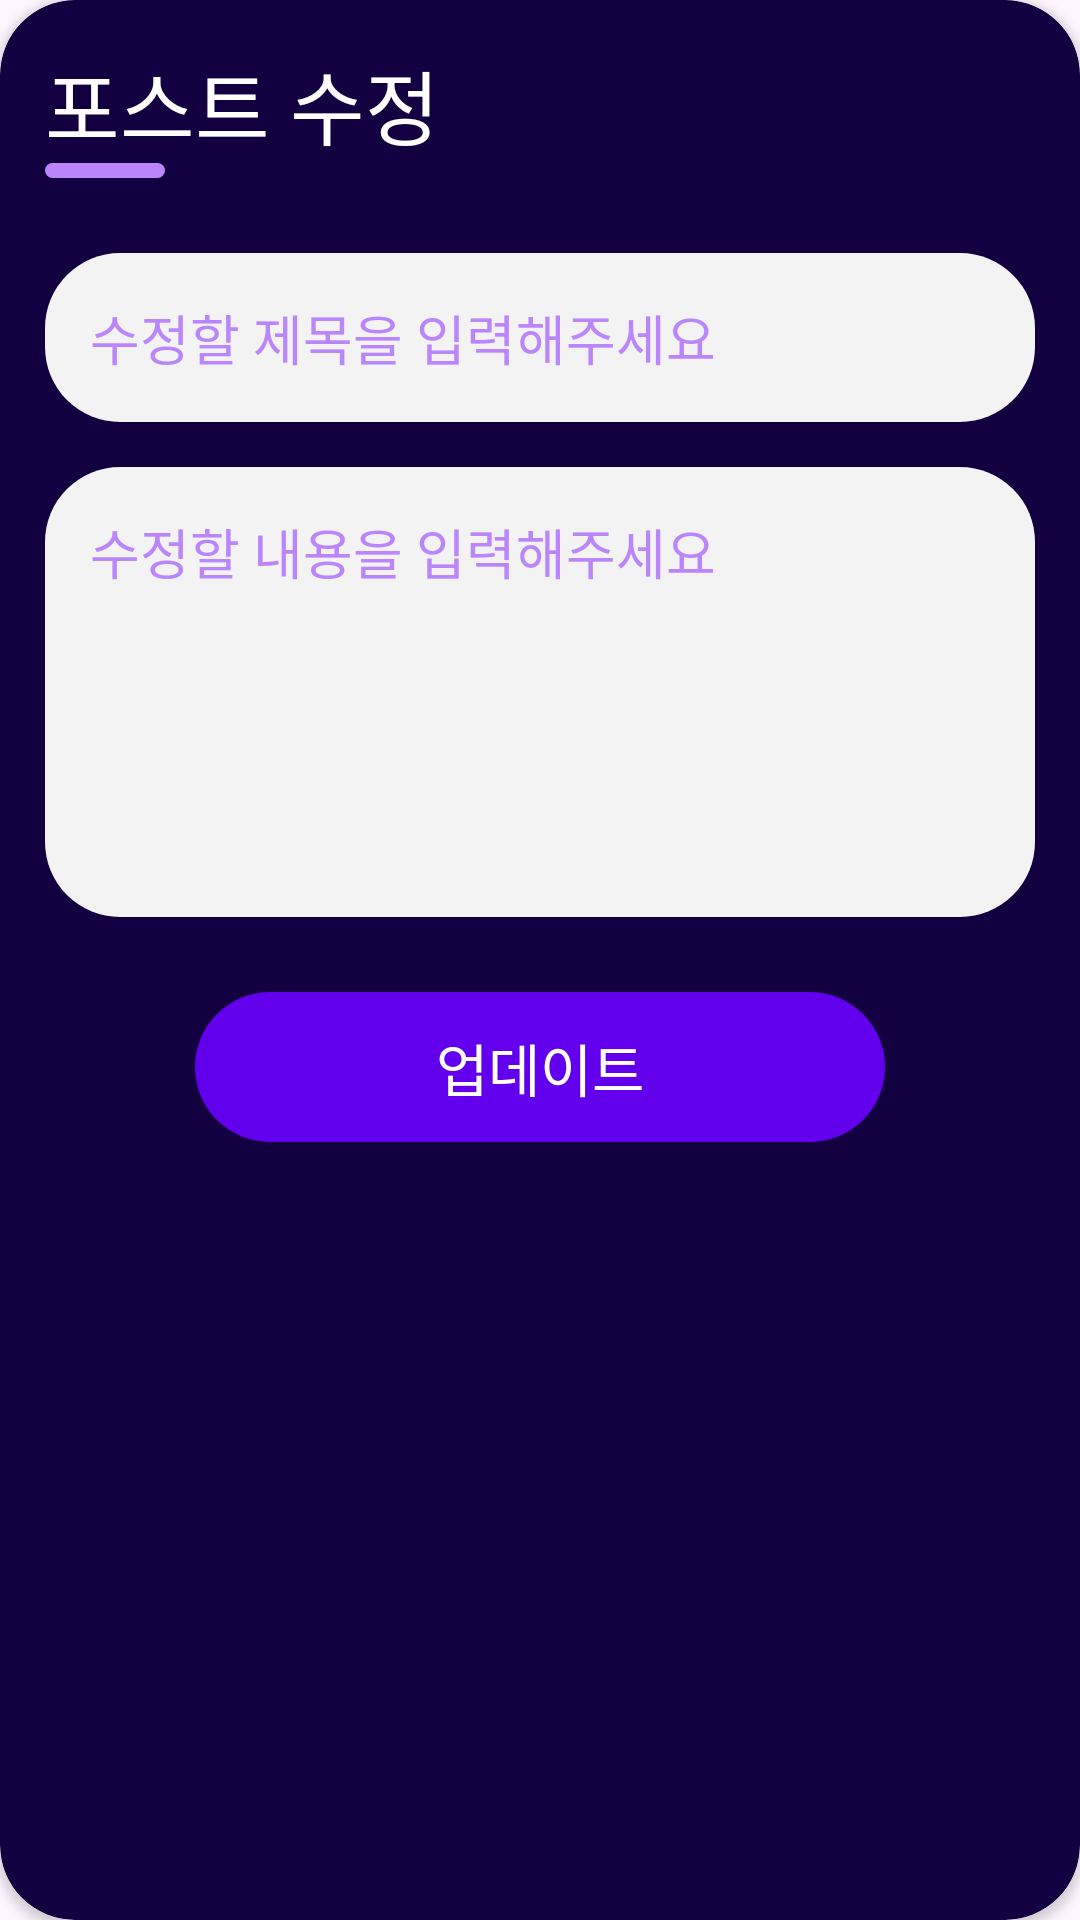

Produce the Android XML layout that renders to this screen, including the resource entries it uses.
<!-- AndroidManifest.xml: application theme Theme.Bitin -->
<!-- res/layout/update_dialog.xml -->
<?xml version="1.0" encoding="utf-8"?>
<androidx.cardview.widget.CardView xmlns:android="http://schemas.android.com/apk/res/android"
    xmlns:tools="http://schemas.android.com/tools"
    android:layout_width="match_parent"
    xmlns:app="http://schemas.android.com/apk/res-auto"
    app:cardCornerRadius="25dp"
    android:layout_gravity="center"
    android:layout_margin="15dp"
    android:backgroundTint="@color/purple"
    android:layout_height="wrap_content">

    <androidx.core.widget.NestedScrollView
        android:layout_width="match_parent"
        android:layout_height="match_parent"
        tools:context=".Fragments.Publish">

        <RelativeLayout
            android:layout_width="match_parent"
            android:layout_height="match_parent"
            tools:context=".Fragments.Publish">

            <TextView
                android:id="@+id/textView3"
                android:layout_width="wrap_content"
                android:layout_height="wrap_content"
                android:layout_marginStart="15dp"
                android:layout_marginTop="15dp"
                android:fontFamily="@font/poppins_bold"
                android:text="포스트 수정"
                android:textColor="@color/white"
                android:textSize="27sp" />

            <View
                android:id="@+id/view"
                android:layout_width="40dp"
                android:layout_height="5dp"
                android:layout_below="@id/textView3"
                android:layout_alignStart="@+id/textView3"
                android:background="@drawable/light_bg"
                android:backgroundTint="@color/purple_200" />

            <LinearLayout
                android:layout_width="match_parent"
                android:layout_height="match_parent"
                android:layout_below="@id/view"
                android:layout_marginTop="10dp"
                android:orientation="vertical">

                <EditText
                    android:id="@+id/b_tittle"
                    android:layout_width="match_parent"
                    android:layout_height="wrap_content"
                    android:layout_margin="15dp"
                    android:background="@drawable/light_bg"
                    android:ems="10"
                    android:fontFamily="@font/poppins"
                    android:hint="수정할 제목을 입력해주세요"
                    android:textColorHint="@color/purple_200"
                    android:inputType="textPersonName"
                    android:padding="15dp"
                    android:textColor="@color/black" />

                <EditText
                    android:id="@+id/b_desc"
                    android:layout_width="match_parent"
                    android:layout_height="wrap_content"
                    android:layout_marginStart="15dp"
                    android:layout_marginEnd="15dp"
                    android:layout_marginBottom="15dp"
                    android:background="@drawable/light_bg"
                    android:ems="10"
                    android:fontFamily="@font/poppins"
                    android:gravity="start"
                    android:hint="수정할 내용을 입력해주세요"
                    android:textColorHint="@color/purple_200"
                    android:inputType="textPersonName"
                    android:minHeight="150dp"
                    android:padding="15dp"
                    android:textColor="@color/black" />

                <TextView
                    android:id="@+id/btn_publish"
                    android:layout_width="230dp"
                    android:layout_height="50dp"
                    android:layout_gravity="center"
                    android:layout_marginTop="10dp"
                    android:layout_marginBottom="10dp"
                    android:background="@drawable/light_bg"
                    android:backgroundTint="@color/purple_500"
                    android:fontFamily="@font/poppins_semibold"
                    android:gravity="center"
                    android:text="업데이트"
                    android:textColor="@color/white"
                    android:textSize="19sp" />

            </LinearLayout>

        </RelativeLayout>
    </androidx.core.widget.NestedScrollView>
</androidx.cardview.widget.CardView>
<!-- resources referenced by this layout -->
<resources>
  <color name="black">#FF000000</color>
  <color name="purple">#130041</color>
  <color name="purple_200">#FFBB86FC</color>
  <color name="purple_500">#FF6200EE</color>
  <color name="white">#FFFFFFFF</color>
  <!-- drawable light_bg (drawable) -->
  <?xml version="1.0" encoding="utf-8"?>
  
  <shape xmlns:android="http://schemas.android.com/apk/res/android">
  <corners android:radius="25dp"/>
      <solid android:color="@color/light_white"/>
  </shape>
  <style name="Theme.Bitin" parent="Base.Theme.Bitin" />
  <color name="light_white">#F3F3F3</color>
  <style name="Base.Theme.Bitin" parent="Theme.Material3.DayNight.NoActionBar">
          
          <item name="colorPrimary">@color/purple</item>
          <item name="colorOnPrimary">@color/white</item>
          <item name="android:editTextColor">@color/purple</item>
          <item name="android:textColorHint">@android:color/black</item>
          
      </style>
</resources>
